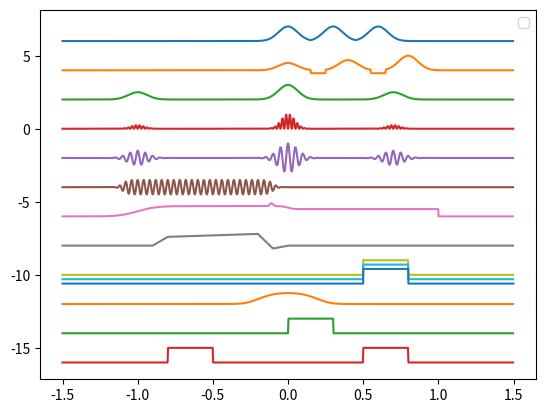

The script that saved this image:
# -*- coding: utf-8 -*-
## copy from qulab.Waveform  2018.12.16

import copy
import numpy as np
from scipy import interpolate
from scipy.special import erf, sinc
import matplotlib.pyplot as plt

def _comb_domain(a_domain, b_domain):
    start = min(a_domain[0], b_domain[0])
    stop = max(a_domain[1], b_domain[1])
    start = max(a_domain[0], b_domain[0]) if start == -np.inf else start
    stop = min(a_domain[1], b_domain[1]) if stop == np.inf else stop
    domain = (start, stop)
    return domain

def _comb_outside(a_domain, b_domain, a_outside, b_outside):
    a = a_outside[0] if a_domain[0] <= b_domain[0] else b_outside[0]
    b = a_outside[1] if a_domain[1] >= b_domain[1] else b_outside[1]
    return (a, b)

class Waveform():
    def __init__(self, domain=(0,1), outside=(0,0)):
        '''
        domain : 定义域
        outside: 定义域之外的默认值
        '''
        self._domain = domain
        self._timeFunc_domain = (-np.inf, np.inf)
        self._outside = outside
        self._time_shift = 0
        self.timeFunc = lambda x : 0

    def _mask(self, x):
        mask = (x>self._timeFunc_domain[0])*(x<self._timeFunc_domain[1])
        fmask = (x<=self._timeFunc_domain[0])
        bmask = (x>=self._timeFunc_domain[1])
        return fmask, mask, bmask

    def __a_point_in_timeFunc_domain(self):
        if self._timeFunc_domain[0] == -np.inf and self._timeFunc_domain[1] == np.inf:
            return 0
        elif self._timeFunc_domain[0] == -np.inf:
            return self._timeFunc_domain[1] - 1
        elif self._timeFunc_domain[1] == np.inf:
            return self._timeFunc_domain[0] + 1
        else:
            return 0.5*(self._timeFunc_domain[0]+self._timeFunc_domain[1])

    def _timeFunc(self, x):
        fmask, mask, bmask = self._mask(x-self._time_shift)
        x = mask*(x-self._time_shift)+self.__a_point_in_timeFunc_domain()*(fmask+bmask)
        return fmask*self._outside[0] + bmask*self._outside[1] + mask*self.timeFunc(x)

    def generateData(self, sampleRate, with_x=False):
        x = np.arange(self._domain[0], self._domain[1], 1.0/sampleRate)
        if with_x:
            return x, self._timeFunc(x)
        else:
            return self._timeFunc(x)

    def _comb_waveform(self, other):
        domain = _comb_domain(self._domain, other._domain)
        outside = _comb_outside(self._domain, other._domain, self._outside, other._outside)
        w = Waveform(domain=domain, outside=outside)
        start = min(self._timeFunc_domain[0], other._timeFunc_domain[0])
        stop = max(self._timeFunc_domain[1], other._timeFunc_domain[1])
        w._timeFunc_domain = (start, stop)
        #w._timeFunc_domain = self._comb_timeFunc_domain(other)
        #w._time_shift = self._time_shift
        return w

    def __call__(self, x):
        return self._timeFunc(x)

    def __add__(self, other):
        if isinstance(other, Waveform):
            w = self._comb_waveform(other)
            w.timeFunc = lambda x : self._timeFunc(x) + other._timeFunc(x)
            w._outside = (self._outside[0]+other._outside[0], self._outside[1]+other._outside[1])
            return w
        else:
            return other + self

    def __radd__(self, v):
        #w = copy.deepcopy(self)
        w = Waveform(domain=self._domain, outside=self._outside)
        w.timeFunc = lambda x : v + self._timeFunc(x)
        w._outside = (self._outside[0]+v, self._outside[1]+v)
        return w

    def __sub__(self, other):
        if isinstance(other, Waveform):
            w = self._comb_waveform(other)
            w.timeFunc = lambda x : self._timeFunc(x) - other._timeFunc(x)
            w._outside = (self._outside[0]-other._outside[0], self._outside[1]-other._outside[1])
            return w
        else:
            return - other + self

    def __rsub__(self, v):
        #w = copy.deepcopy(self)
        w = Waveform(domain=self._domain, outside=self._outside)
        w.timeFunc = lambda x : v - self._timeFunc(x)
        w._outside = (v-self._outside[0], v-self._outside[1])
        return w

    def __mul__(self, other):
        if isinstance(other, Waveform):
            w = self._comb_waveform(other)
            w.timeFunc = lambda x : self._timeFunc(x) * other._timeFunc(x)
            w._outside = (self._outside[0]*other._outside[0], self._outside[1]*other._outside[1])
            return w
        else:
            return other * self

    def __rmul__(self, v):
        #w = copy.deepcopy(self)
        w = Waveform(domain=self._domain, outside=self._outside)
        w.timeFunc = lambda x : v * self._timeFunc(x)
        w._outside = (self._outside[0]*v, self._outside[1]*v)
        return w

    def __truediv__(self, other):
        if isinstance(other, Waveform):
            w = self._comb_waveform(other)
            w.timeFunc = lambda x : self._timeFunc(x) / other._timeFunc(x)
            w._outside = (self._outside[0]*other._outside[0], self._outside[1]*other._outside[1])
            return w
        else:
            return (1/other) * self

    def __rtruediv__(self, v):
        #w = copy.deepcopy(self)
        w = Waveform(domain=self._domain, outside=self._outside)
        w.timeFunc = lambda x : v / self._timeFunc(x)
        w._outside = (v/self._outside[0], v/self._outside[1])
        return w

    def __pow__(self, v):
        #w = copy.deepcopy(self)
        w = Waveform(domain=self._domain, outside=self._outside)
        w.timeFunc = lambda x : self._timeFunc(x)**v
        w._outside = (self._outside[0]**v, self._outside[1]**v)
        return w

    def __pos__(self):
        return self

    def __neg__(self):
        #w = copy.deepcopy(self)
        w = Waveform(domain=self._domain, outside=self._outside)
        w.timeFunc = lambda x : - self._timeFunc(x)
        w._outside = (-self._outside[0], -self._outside[1])
        return w

    def __abs__(self):
        #w = copy.deepcopy(self)
        w = Waveform(domain=self._domain, outside=self._outside)
        w.timeFunc = lambda x : abs(self._timeFunc(x))
        w._outside = (abs(self._outside[0]), abs(self._outside[1]))
        return w

    def __or__(self, other):
        w = Waveform((self._domain[0], self._domain[1]+other.len()))
        w._time_shift = self._time_shift
        w._outside = (self._outside[0], other._outside[1])
        #w.timeFunc = lambda x: self._timeFunc(x) if x < self._domain[1] else other._timeFunc(x-self._domain[1]+other._domain[0])
        w.timeFunc = lambda x: self._timeFunc(x) * (x < self._domain[1]) + other._timeFunc(x-self._domain[1]+other._domain[0]) * (x >= self._domain[1])
        return w

    def __xor__(self, n):
        n = int(n)
        if n <= 1:
            return self
        w = copy.deepcopy(self)
        #w = Waveform(domain=self._domain, outside=self._outside)
        for i in range(n-1):
            w = w | self
        return w

    def __rshift__(self, t):
        w = copy.deepcopy(self)
        w._time_shift = self._time_shift + t
        w._domain = (self._domain[0]+t, self._domain[1]+t)
        w._timeFunc_domain = (self._timeFunc_domain[0], self._timeFunc_domain[1])
        return w

    def __lshift__(self, t):
        return self >> (-t)

    def len(self):
        return self._domain[1] - self._domain[0]

    def overwrite(self, other):
        w = self._comb_waveform(other)
        w.timeFunc = lambda x : other._timeFunc(x) * (x >= other._domain[0])*( x <= other._domain[1]) \
                          + self._timeFunc(x) * ((x >= other._domain[0])+( x <= other._domain[1]))
        return w

    def set_range(self, t1, t2):
        self._domain = (t1, t2)
        return self

    def plot(self, n=1000):
        sampleRate = n/self.len()
        x, y = self.generateData(sampleRate, with_x=True)
        plt.plot(x, y)

class DC(Waveform):
    def __init__(self, offset, length=0, range=(0,1)):
        if length <= 0:
            self.start = range[0]
            self.stop = range[1]
        else:
            self.start = 0
            self.stop = length
        super(DC, self).__init__(domain=(self.start, self.stop))
        self._DC = offset
        self.timeFunc = lambda x: self._DC * (x > self.start) * (x < self.stop)

    #def _timeFunc(self, x):
    #    x = x - self._time_shift
    #    return self._DC * (x > self.start) * (x < self.stop)

class Interpolation(Waveform):
    def __init__(self, x, y, interpolation='linear', **kw):
        super(Interpolation, self).__init__(domain = (x[0], x[-1]), **kw)
        self.xy = (x,y)
        self.timeFunc = interpolate.interp1d(x, y, kind=interpolation)
        self._timeFunc_domain = self._domain

class Step(Waveform):
    def __init__(self, width):
        super(Step, self).__init__(domain=(-0.5*width,0.5*width), outside=(0,1))
        self.width = width
        if width == 0:
            self.timeFunc = lambda x: x>0
        else:
            self.timeFunc = lambda x: (erf(5*x/width)+1)/2
        #self.timeFunc = lambda t: a + (b - a) / (1 + np.exp(-(20*t)/width))

class Gaussian(Waveform):
    def __init__(self, width):
        super(Gaussian, self).__init__(domain=(-0.5*width,0.5*width))
        self.width = width
        c = self.width/(4*np.sqrt(2*np.log(2)))
        self.timeFunc = lambda x: np.exp(-0.5*(x/c)**2)

class Sin(Waveform):
    def __init__(self, w, phi=0):
        super(Sin, self).__init__(domain=(-np.inf, np.inf))
        self.timeFunc = lambda t: np.sin(w*t+phi)

class Cos(Waveform):
    def __init__(self, w, phi=0):
        super(Cos, self).__init__(domain=(-np.inf, np.inf))
        self.timeFunc = lambda t: np.cos(w*t+phi)

class Sinc(Waveform):
    def __init__(self, a):
        super(Sinc, self).__init__(domain=(-np.inf, np.inf))
        self.timeFunc = lambda t: sinc(a*t)

__all__ = ['Waveform', 'DC', 'Interpolation', 'Step', 'Gaussian', 'Sin', 'Cos', 'Sinc']

if __name__ == "__main__":
    w = (0.7*Step(0.7)<<1) - (0.2*Step(0.2)) - (0.5*Step(0)>>1)
    readout = 0.2*Gaussian(0.05) << 0.11
    pulse = Gaussian(0.3)
    buff = DC(-0.2, 0.1)
    m = (0.5*Gaussian(0.3) << 1) + Gaussian(0.3) + (Gaussian(0.3)/2 >> 0.7)
    squid = Interpolation(x=[0,0.1,0.2,0.8,0.9,1,1.2], y=[0,0,0.6,0.8,-0.2,0,0]) << 1
    gate = (Step(0.2) << 0.5) - (Step(0.2) >> 0.5)
    sqA = DC(1, 0.3)
    sq = sqA >> 0.5
    sqB = (sqA >> 0.5) + (sqA << 0.8)
    igauss = 1 - 1 / (3*Gaussian(0.5) + 1)

    ((pulse ^ 3) + 6).set_range(-1.5,1.5).plot()
    ((0.5*pulse | buff | 0.7*pulse | buff | pulse) + 4).set_range(-1.5,1.5).plot()
    (m+2).set_range(-1.5,1.5).plot()
    ((m*Sin(40*np.pi))**2).set_range(-1.5,1.5).plot(2000)
    (m*Cos(40*np.pi) - 2).set_range(-1.5,1.5).plot()
    (( 0.5*gate << 0.6)*Cos(0.5e2*np.pi) - 4).set_range(-1.5,1.5).plot()
    (w+readout-6).set_range(-1.5,1.5).plot()
    (squid-8).set_range(-1.5,1.5).plot()
    (sq-10).set_range(-1.5,1.5).plot()
    (sq-10.3+0).set_range(-1.5,1.5).plot()
    x,y = sq.set_range(-1.5,1.5).generateData(sampleRate=2000, with_x=True)
    plt.plot(x,y-10.6)
    (igauss-12).set_range(-1.5,1.5).plot()
    (sqA-14).set_range(-1.5,1.5).plot()
    (sqB-16).set_range(-1.5,1.5).plot()

    #pulse.set_range(-1.5,1.5).plot()

    sampleRate = 10e1
    #x,y = (m+1).generateData(sampleRate)
    #plt.plot(x, y, '.', label='w1|w2')

    plt.legend()
    plt.show()
